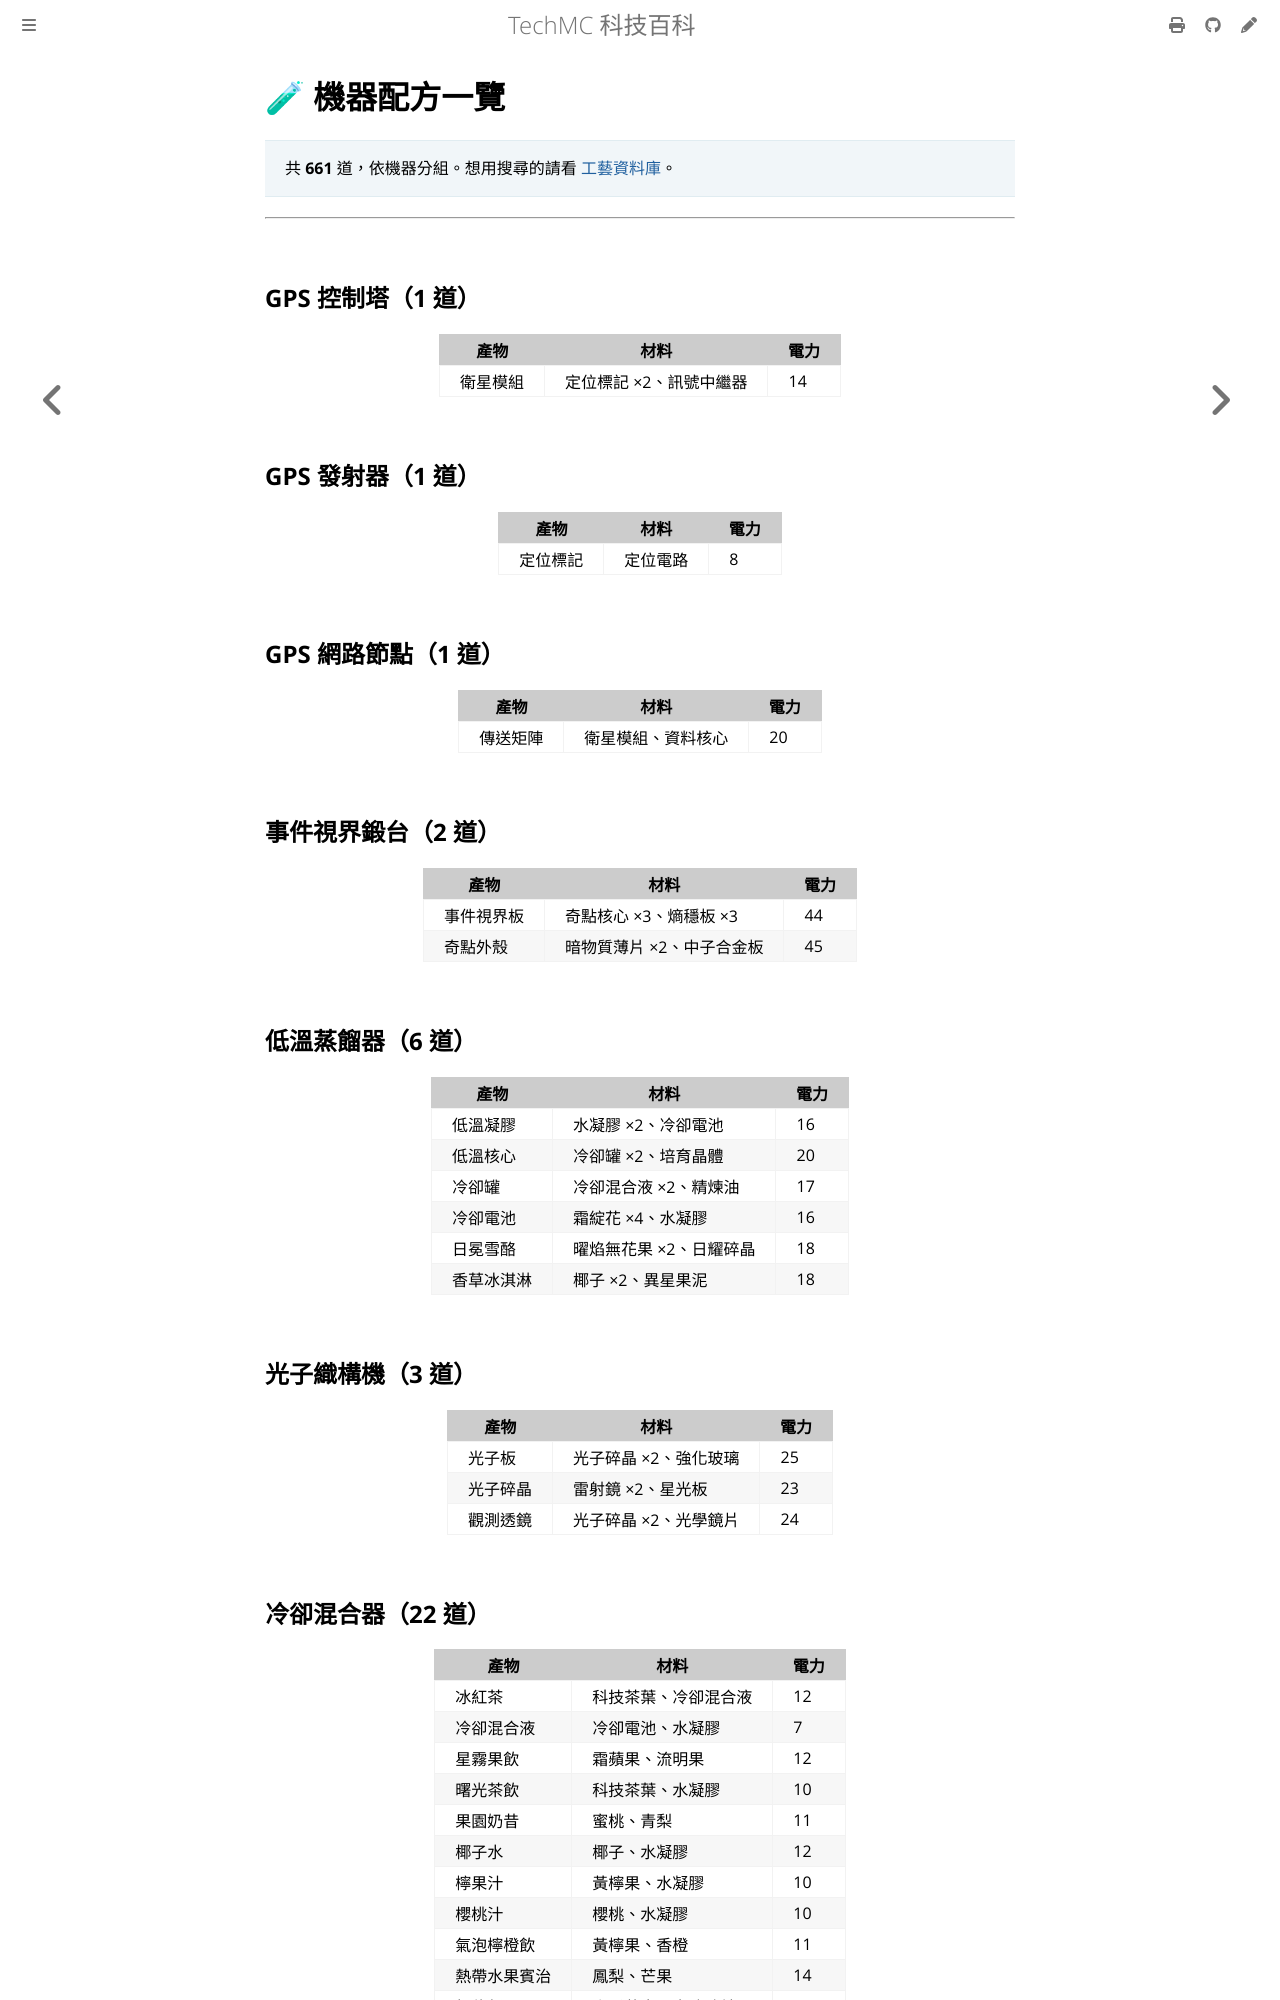

repository: QiuRui920811/TechProject · page: recipes/machine-recipes.html · generator: mdbook

# 機器配方

TechMC 共有 **661 道機器加工配方**，分布在 **94 台機器** 上。將材料放入機器後，機器消耗能量自動加工出產物。本頁按機器分組，完整列出每一道配方。

> 📖 各機器的建造方式與科技階級請見 [機器百科](../machines/README.md)；物品用途請見 [物品圖鑑](../items/README.md)。

---

## 讀表說明

| 欄位 | 意義 |
|---|---|
| 產出 | 加工完成後獲得的物品；標「×N」表示一次產出多個 |
| 材料 | 所需材料，標「×N」為數量，未標即為 1 個；標「（不消耗）」的模具為催化用途，不會被消耗 |
| 耗能 | 單次加工消耗的能量；標「—」表示無固定耗能，發電機類為 0（靠燃料產電） |

---

## 淘金盤（手動篩礦）

不需要電力的前期手動工具。手持右鍵礫石或靈魂沙即可篩礦，詳見 [合金材料](../items/alloy-materials.md)。

### 礫石篩礦

| 產物 | 機率 |
|---|---|
| 燧石 | 15% |
| 篩出礦砂 | 15% |
| 鐵粉 | 12% |
| 銅粉 | 10% |
| 錫粉 | 8% |
| 鋅粉 | 6% |
| 矽晶 | 4% |
| *(空手)* | 30% |

### 靈魂沙篩礦

| 產物 | 機率 |
|---|---|
| 鉛粉 | 18% |
| 篩出礦砂 | 15% |
| 金粒 | 12% |
| 石英 | 10% |
| 鋅粉 | 8% |
| 鐵粉 | 7% |
| *(空手)* | 30% |

---

## 基礎加工機

前期入門機器，處理原礦、木材與回收，多數靠手動右鍵觸發。（4 台機器，共 40 道配方）

### 粉碎機（21 道）

| 產出 | 材料 | 耗能 |
|---|---|---|
| 金粉 ×2 | 粗金 | 8 |
| 金粉 | 金錠 | 8 |
| 黃銅粉 | 黃銅錠 | 8 |
| 青銅粉 | 青銅錠 | 8 |
| 煤粉 | 煤炭 | 8 |
| 銅粉 | 銅錠 | 8 |
| 銅粉 | 銅礦石 | 8 |
| 鐵粉 | 鐵錠 | 8 |
| 鐵粉 | 鐵礦石 | 8 |
| 鉛粉 | 鉛錠 | 8 |
| 鉛粉 | 粗鐵 ×2 | 12 |
| 矽晶 | 石英 | 10 |
| 銅粉 | 粗銅 | 8 |
| 鐵粉 | 粗鐵 | 8 |
| 焊錫合金粉 | 焊錫合金 | 8 |
| 錫粉 | 錫錠 | 8 |
| 錫粉 | 粗銅 ×2 | 12 |
| 鎢粉 | 黑石 ×4 | 20 |
| 鈾礦粉 | 遠古遺骸 | 25 |
| 鋅粉 | 鋅錠 | 8 |
| 碳粉 | 焰根束 ×4 | 12 |
